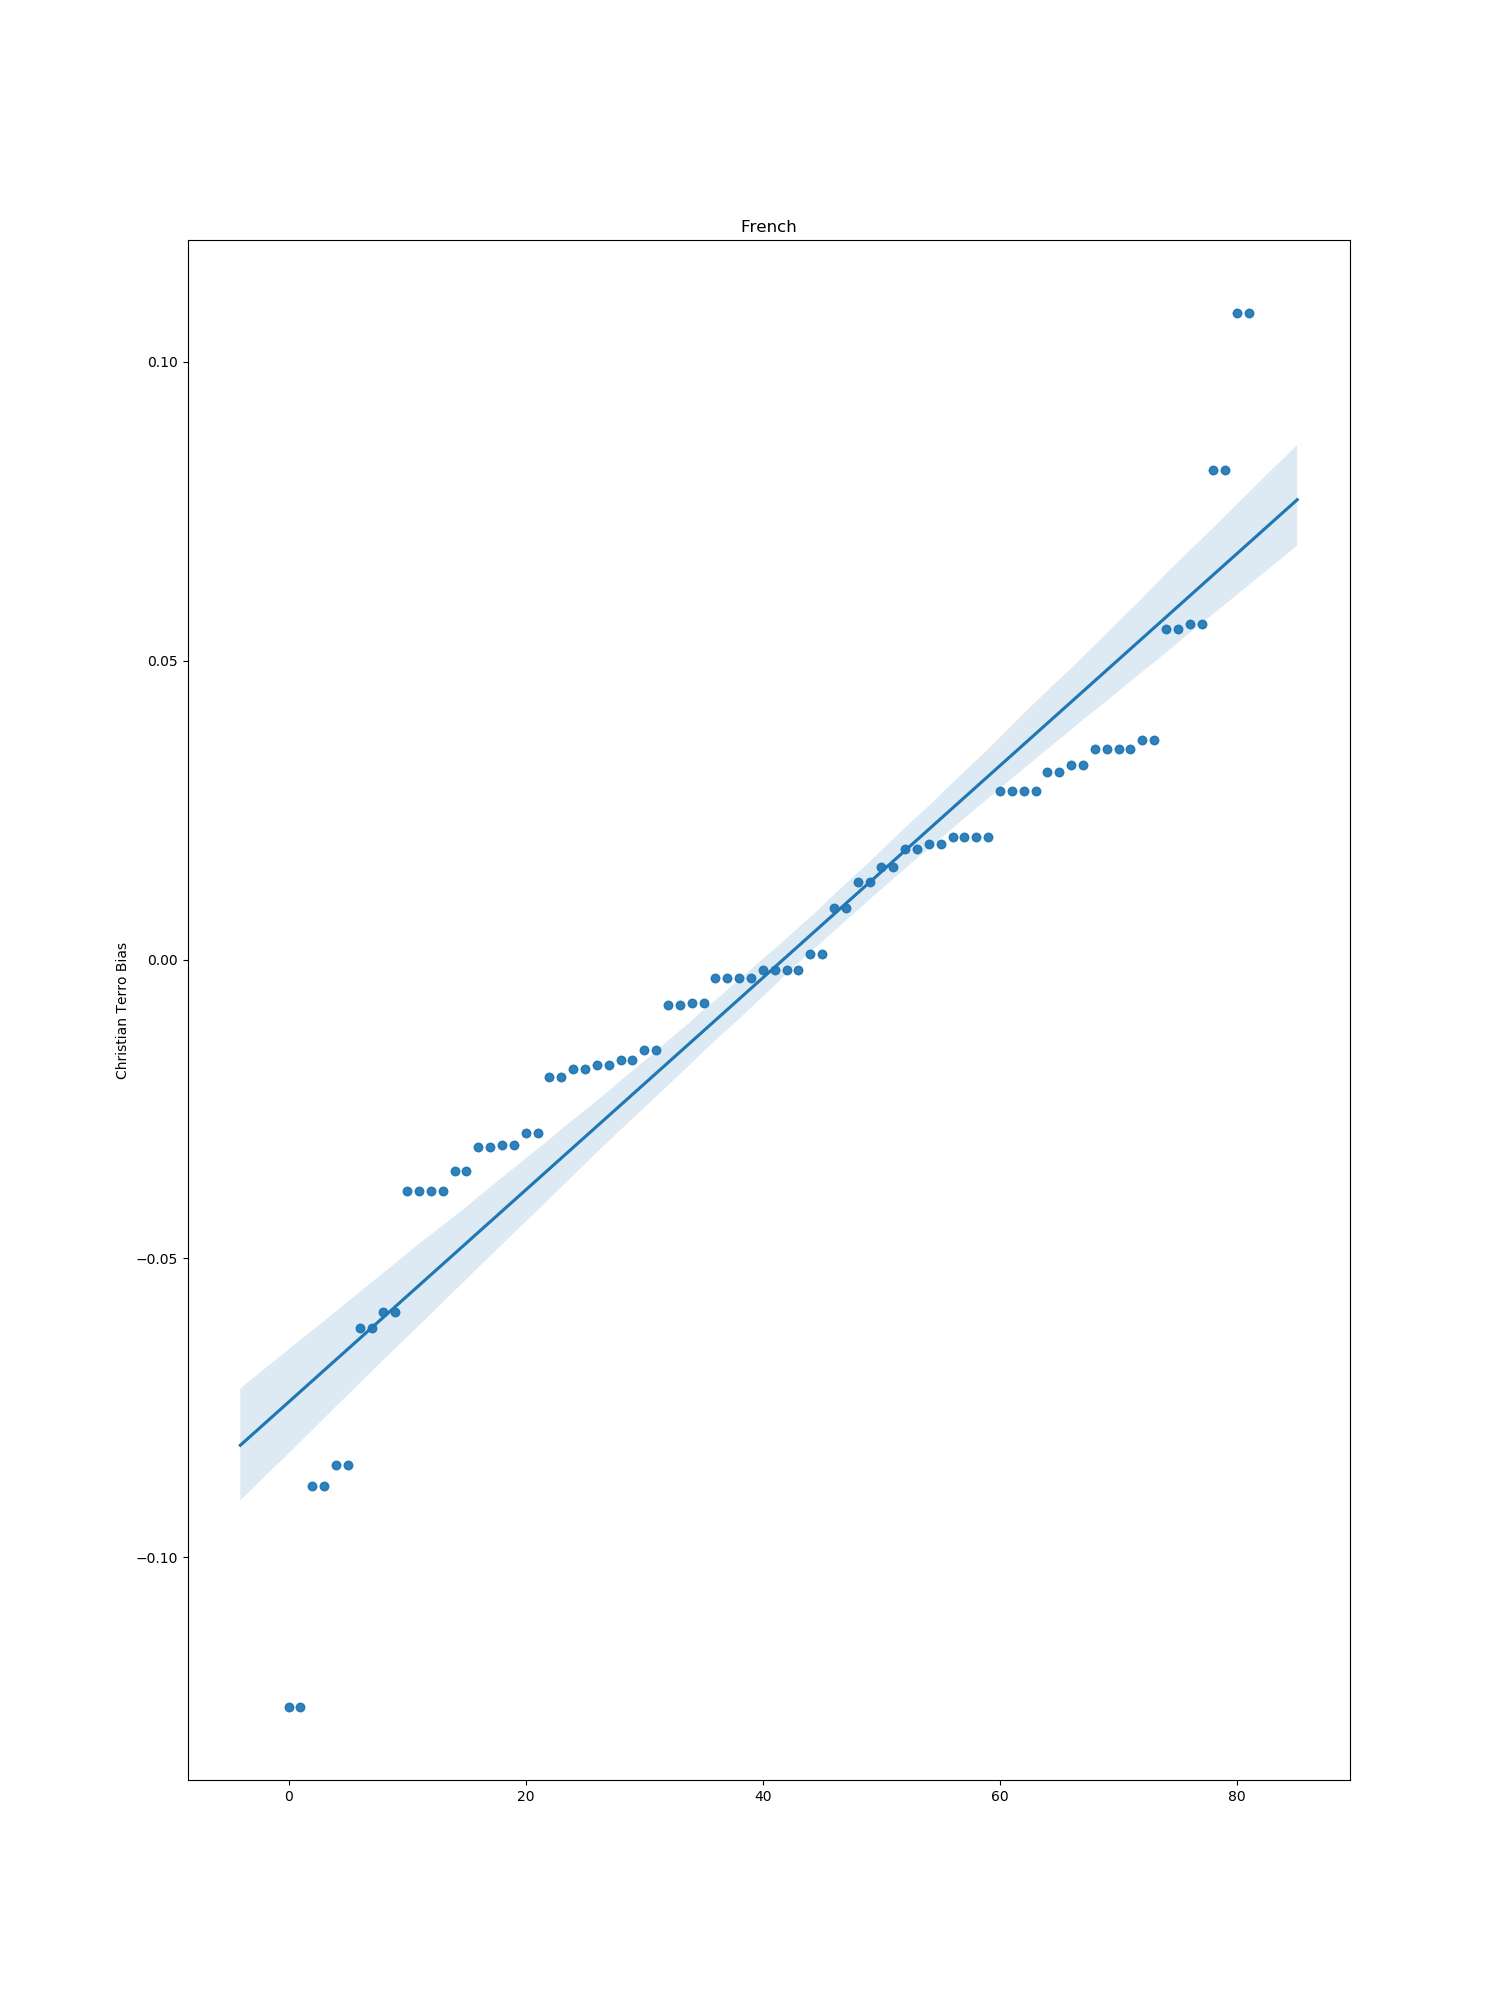

Values plotted in this chart, from the file beside it:
index, bias
1, -0.08452
3, -0.0314
4, 0.02045
5, -0.007668
6, 0.008709
7, 0.05612
8, -0.001719
9, -0.08813
10, -0.03534
11, 0.0009137
12, -0.001722
13, -0.03095
14, -0.003058
16, 0.05527
19, 0.02045
21, 0.03529
22, 0.02818
23, -0.03874
24, -0.01831
25, -0.03864
26, -0.06168
27, 0.01289
28, 0.0325
29, -0.01758
30, -0.02902
31, -0.01688
32, 0.01853
33, 0.02818
34, -0.01957
35, 0.03667
36, 0.03524
37, -0.003121
38, -0.01517
39, 0.1082
40, -0.007238
41, 0.01926
42, -0.125
43, -0.05896
44, 0.03139
45, 0.0819
47, 0.01547
